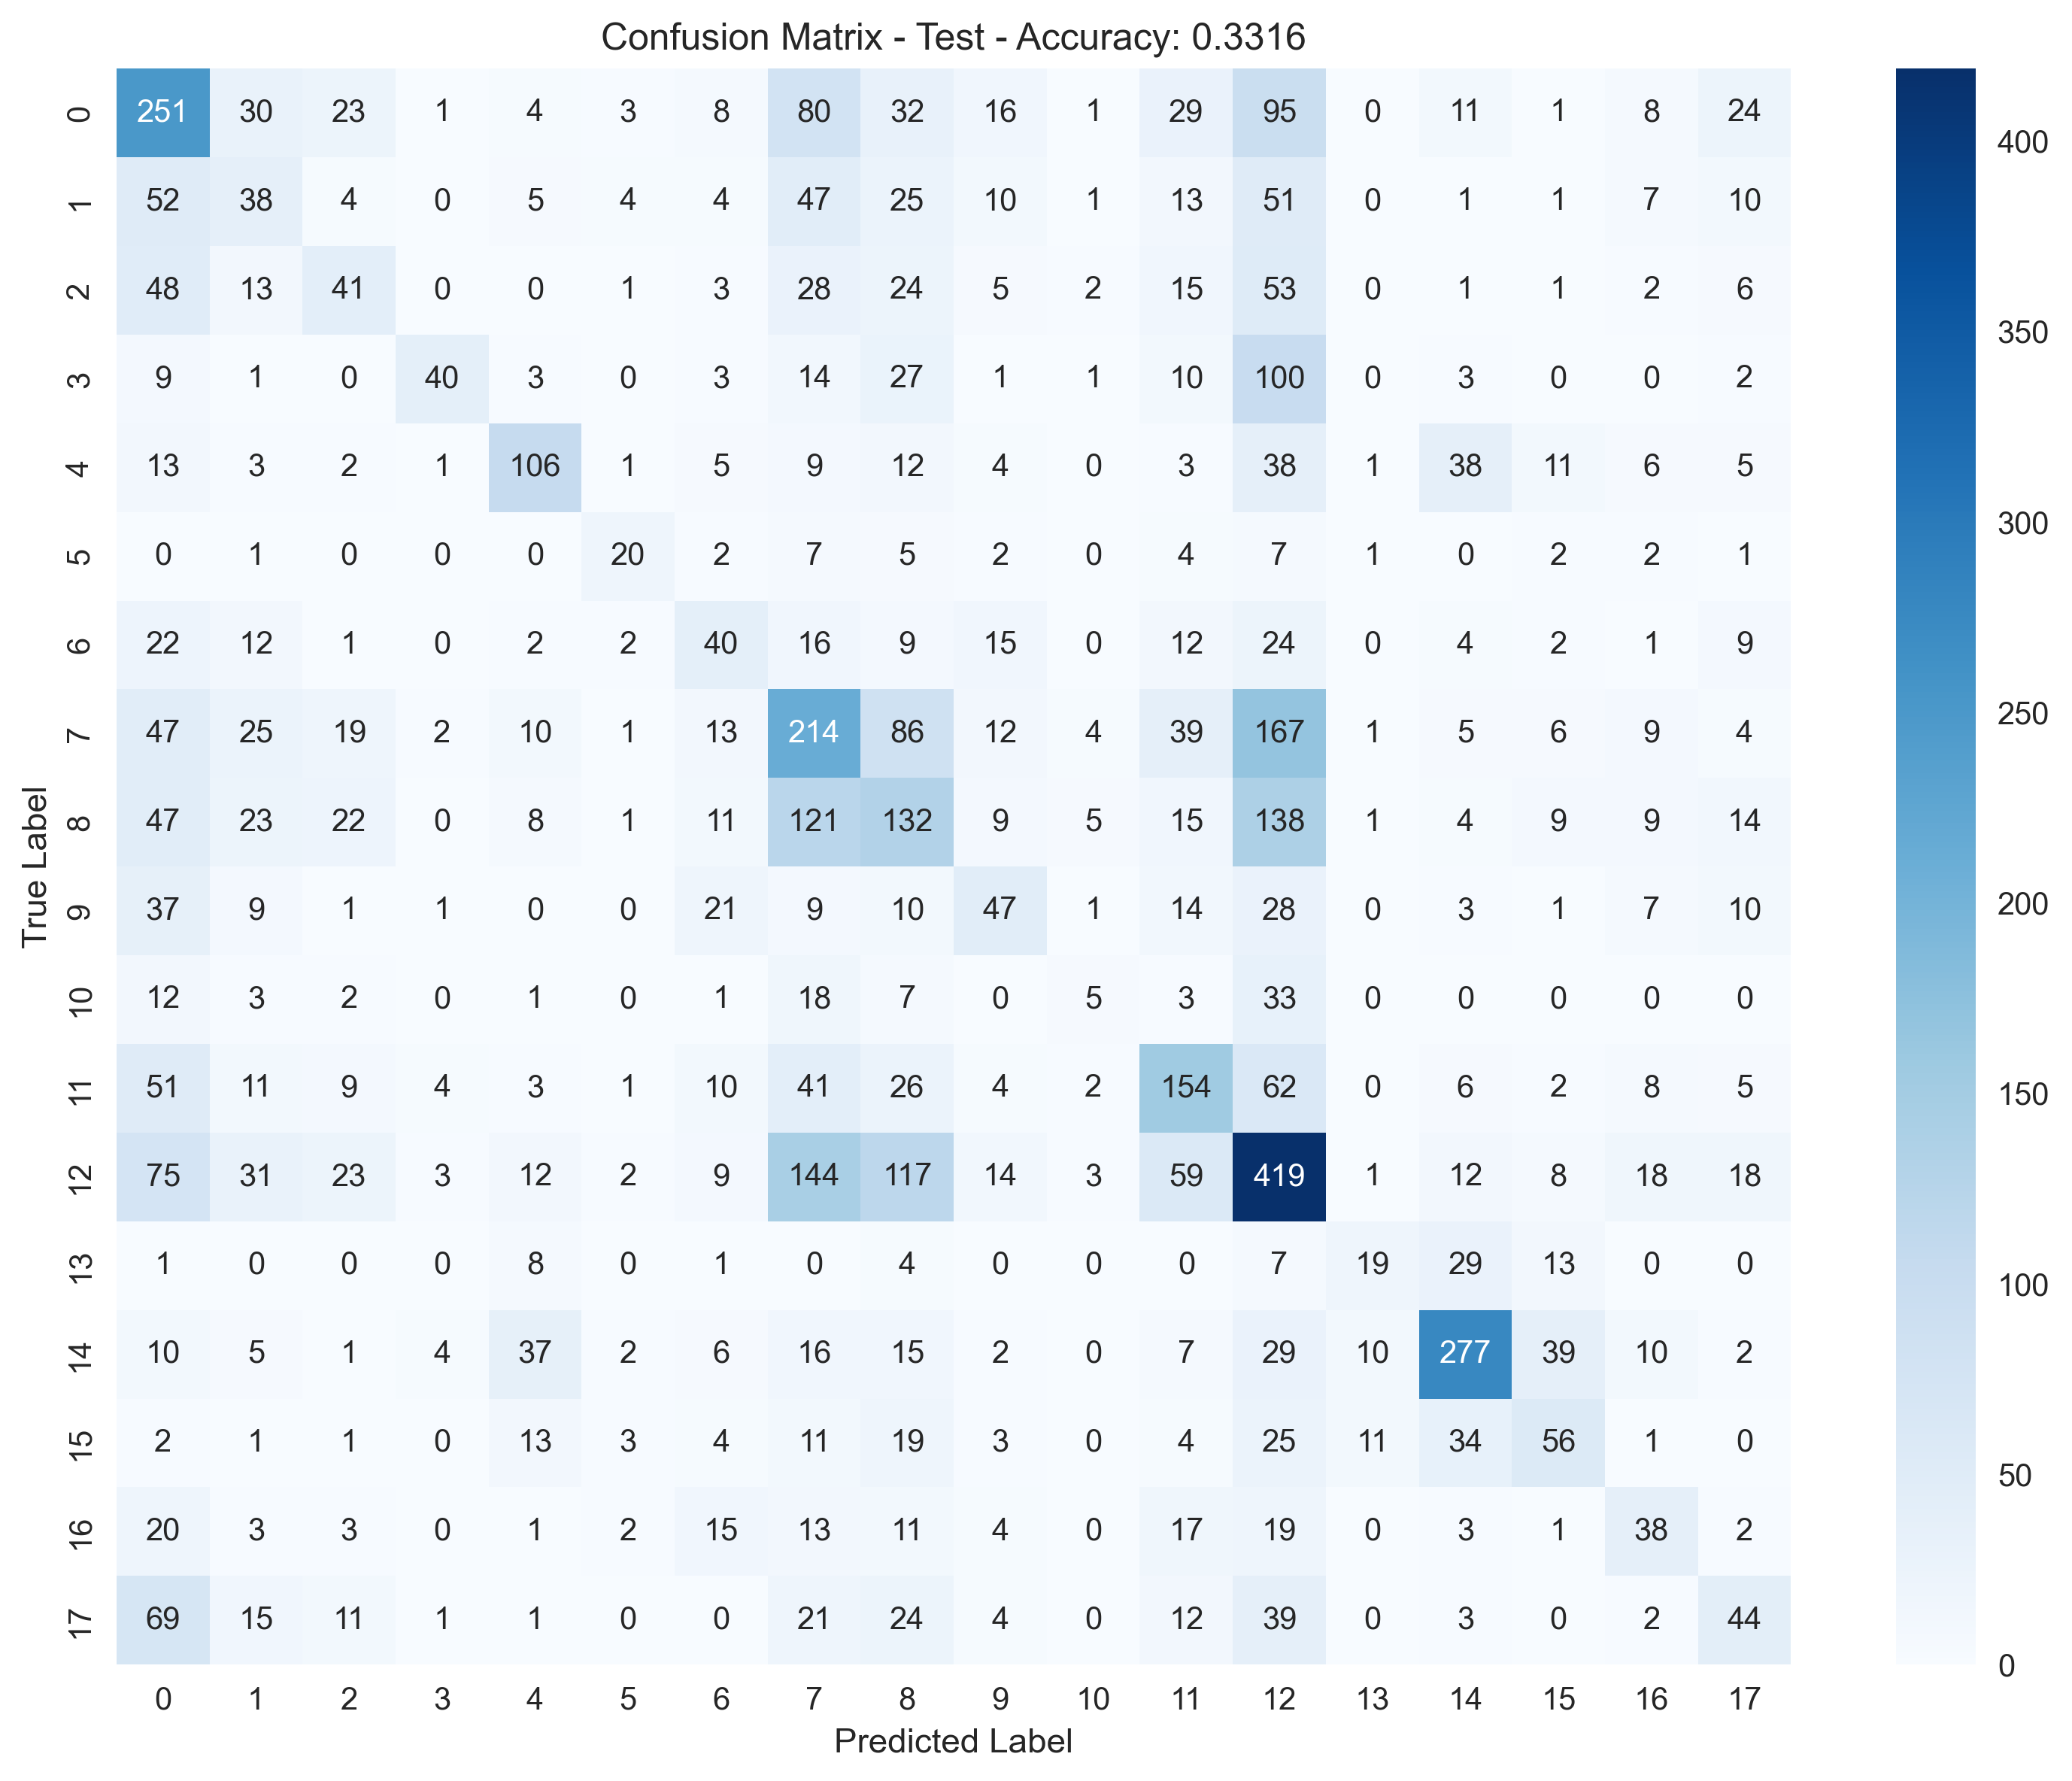

Values plotted in this chart, from the file beside it:
, Pred_0, Pred_1, Pred_2, Pred_3, Pred_4, Pred_5, Pred_6, Pred_7, Pred_8, Pred_9, Pred_10, Pred_11, Pred_12, Pred_13, Pred_14, Pred_15, Pred_16, Pred_17
True_0, 251, 30, 23, 1, 4, 3, 8, 80, 32, 16, 1, 29, 95, 0, 11, 1, 8, 24
True_1, 52, 38, 4, 0, 5, 4, 4, 47, 25, 10, 1, 13, 51, 0, 1, 1, 7, 10
True_2, 48, 13, 41, 0, 0, 1, 3, 28, 24, 5, 2, 15, 53, 0, 1, 1, 2, 6
True_3, 9, 1, 0, 40, 3, 0, 3, 14, 27, 1, 1, 10, 100, 0, 3, 0, 0, 2
True_4, 13, 3, 2, 1, 106, 1, 5, 9, 12, 4, 0, 3, 38, 1, 38, 11, 6, 5
True_5, 0, 1, 0, 0, 0, 20, 2, 7, 5, 2, 0, 4, 7, 1, 0, 2, 2, 1
True_6, 22, 12, 1, 0, 2, 2, 40, 16, 9, 15, 0, 12, 24, 0, 4, 2, 1, 9
True_7, 47, 25, 19, 2, 10, 1, 13, 214, 86, 12, 4, 39, 167, 1, 5, 6, 9, 4
True_8, 47, 23, 22, 0, 8, 1, 11, 121, 132, 9, 5, 15, 138, 1, 4, 9, 9, 14
True_9, 37, 9, 1, 1, 0, 0, 21, 9, 10, 47, 1, 14, 28, 0, 3, 1, 7, 10
True_10, 12, 3, 2, 0, 1, 0, 1, 18, 7, 0, 5, 3, 33, 0, 0, 0, 0, 0
True_11, 51, 11, 9, 4, 3, 1, 10, 41, 26, 4, 2, 154, 62, 0, 6, 2, 8, 5
True_12, 75, 31, 23, 3, 12, 2, 9, 144, 117, 14, 3, 59, 419, 1, 12, 8, 18, 18
True_13, 1, 0, 0, 0, 8, 0, 1, 0, 4, 0, 0, 0, 7, 19, 29, 13, 0, 0
True_14, 10, 5, 1, 4, 37, 2, 6, 16, 15, 2, 0, 7, 29, 10, 277, 39, 10, 2
True_15, 2, 1, 1, 0, 13, 3, 4, 11, 19, 3, 0, 4, 25, 11, 34, 56, 1, 0
True_16, 20, 3, 3, 0, 1, 2, 15, 13, 11, 4, 0, 17, 19, 0, 3, 1, 38, 2
True_17, 69, 15, 11, 1, 1, 0, 0, 21, 24, 4, 0, 12, 39, 0, 3, 0, 2, 44
